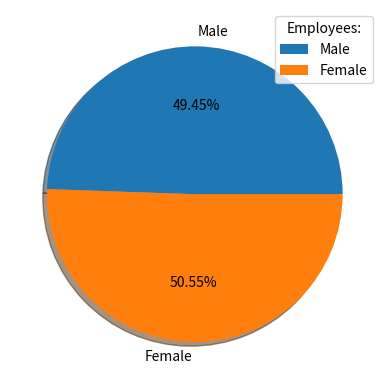

Generate this figure with matplotlib:
##########################
# Module 4A - Matplotlib #
##########################

# slide 24
import matplotlib.pyplot as plt
import numpy as np

male = np.array([235, 621, 823, 421, 120, 13])
female = np.array([435, 924, 532, 264, 125, 3])

tot_male = np.sum(male)
tot_female = np.sum(female)
tot_employees = np.array([tot_male, tot_female])
pie_labels = ["Male", "Female"]
plt.pie(tot_employees, labels=pie_labels, autopct='%.2f%%', shadow=True)
plt.legend(title="Employees:")
plt.savefig('pie_plot.png')
